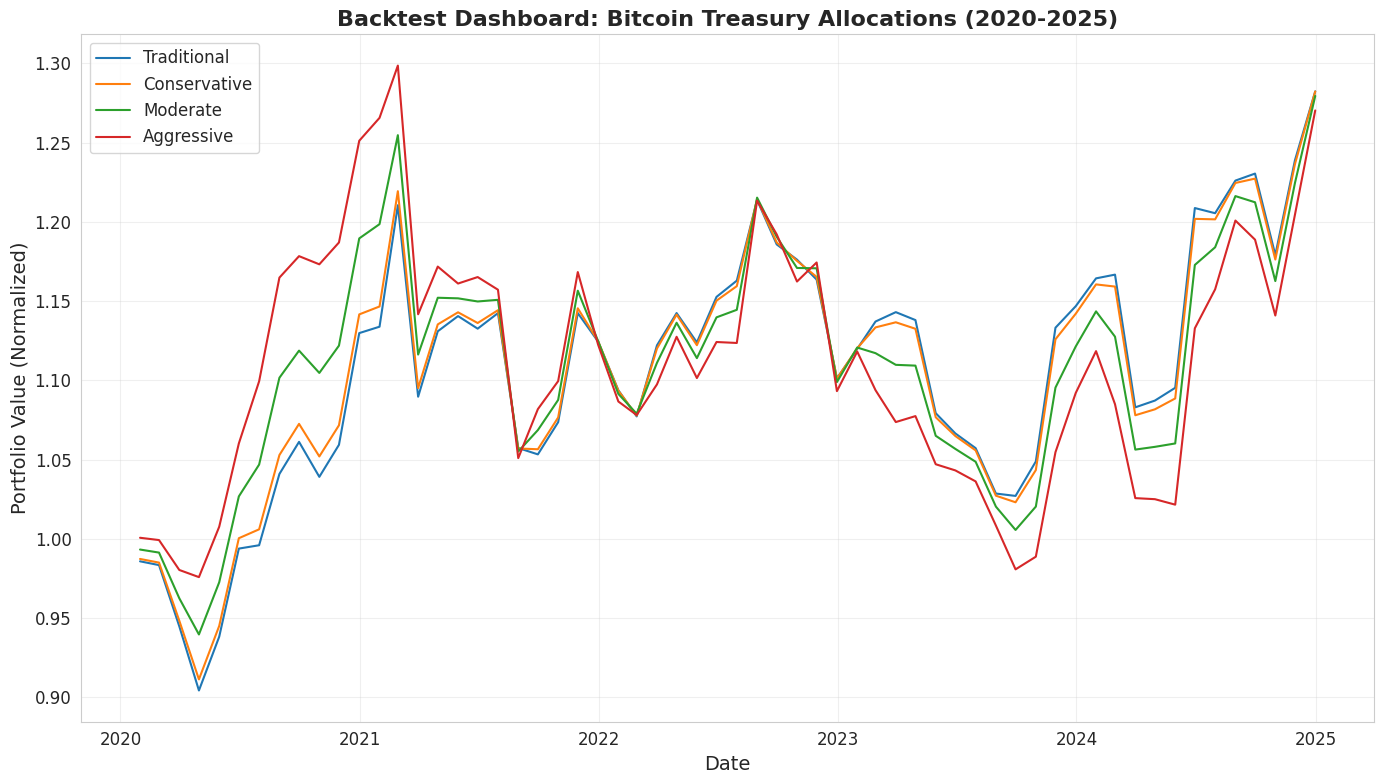

Here is the Python script that generated this plot:
import pandas as pd
import numpy as np
import matplotlib.pyplot as plt
import seaborn as sns
from matplotlib.ticker import FuncFormatter

# Set the style for the plots
sns.set_style('whitegrid')
plt.rcParams['figure.figsize'] = (12, 8)
plt.rcParams['font.size'] = 12

# Create sample data for backtest dashboard
np.random.seed(42)  # For reproducibility

# Date range for the backtest (5 years of monthly data)
dates = pd.date_range(start='2020-01-01', end='2025-01-01', freq='ME')
n_periods = len(dates)

# Portfolio configurations
portfolios = {
    'Traditional': {'BTC_allocation': 0.00},
    'Conservative': {'BTC_allocation': 0.01},
    'Moderate': {'BTC_allocation': 0.05},
    'Aggressive': {'BTC_allocation': 0.10}
}

# Generate returns for Bitcoin and traditional assets
btc_returns = np.random.normal(0.035, 0.20, n_periods)  # Monthly mean 3.5%, vol 20%
trad_returns = np.random.normal(0.005, 0.04, n_periods)  # Monthly mean 0.5%, vol 4%

# Calculate portfolio returns for each configuration
portfolio_returns = {}
for name, config in portfolios.items():
    btc_weight = config['BTC_allocation']
    trad_weight = 1 - btc_weight
    portfolio_returns[name] = btc_weight * btc_returns + trad_weight * trad_returns

# Cumulative returns
cumulative_returns = {name: (1 + returns).cumprod() for name, returns in portfolio_returns.items()}

# Plot cumulative returns
plt.figure(figsize=(14, 8))
for name in portfolios:
    plt.plot(dates, cumulative_returns[name], label=name)

plt.title('Backtest Dashboard: Bitcoin Treasury Allocations (2020-2025)', fontsize=16, fontweight="bold")
plt.xlabel('Date', fontsize=14)
plt.ylabel('Portfolio Value (Normalized)', fontsize=14)
plt.legend()
plt.grid(True, alpha=0.3)
plt.tight_layout()
plt.show()
